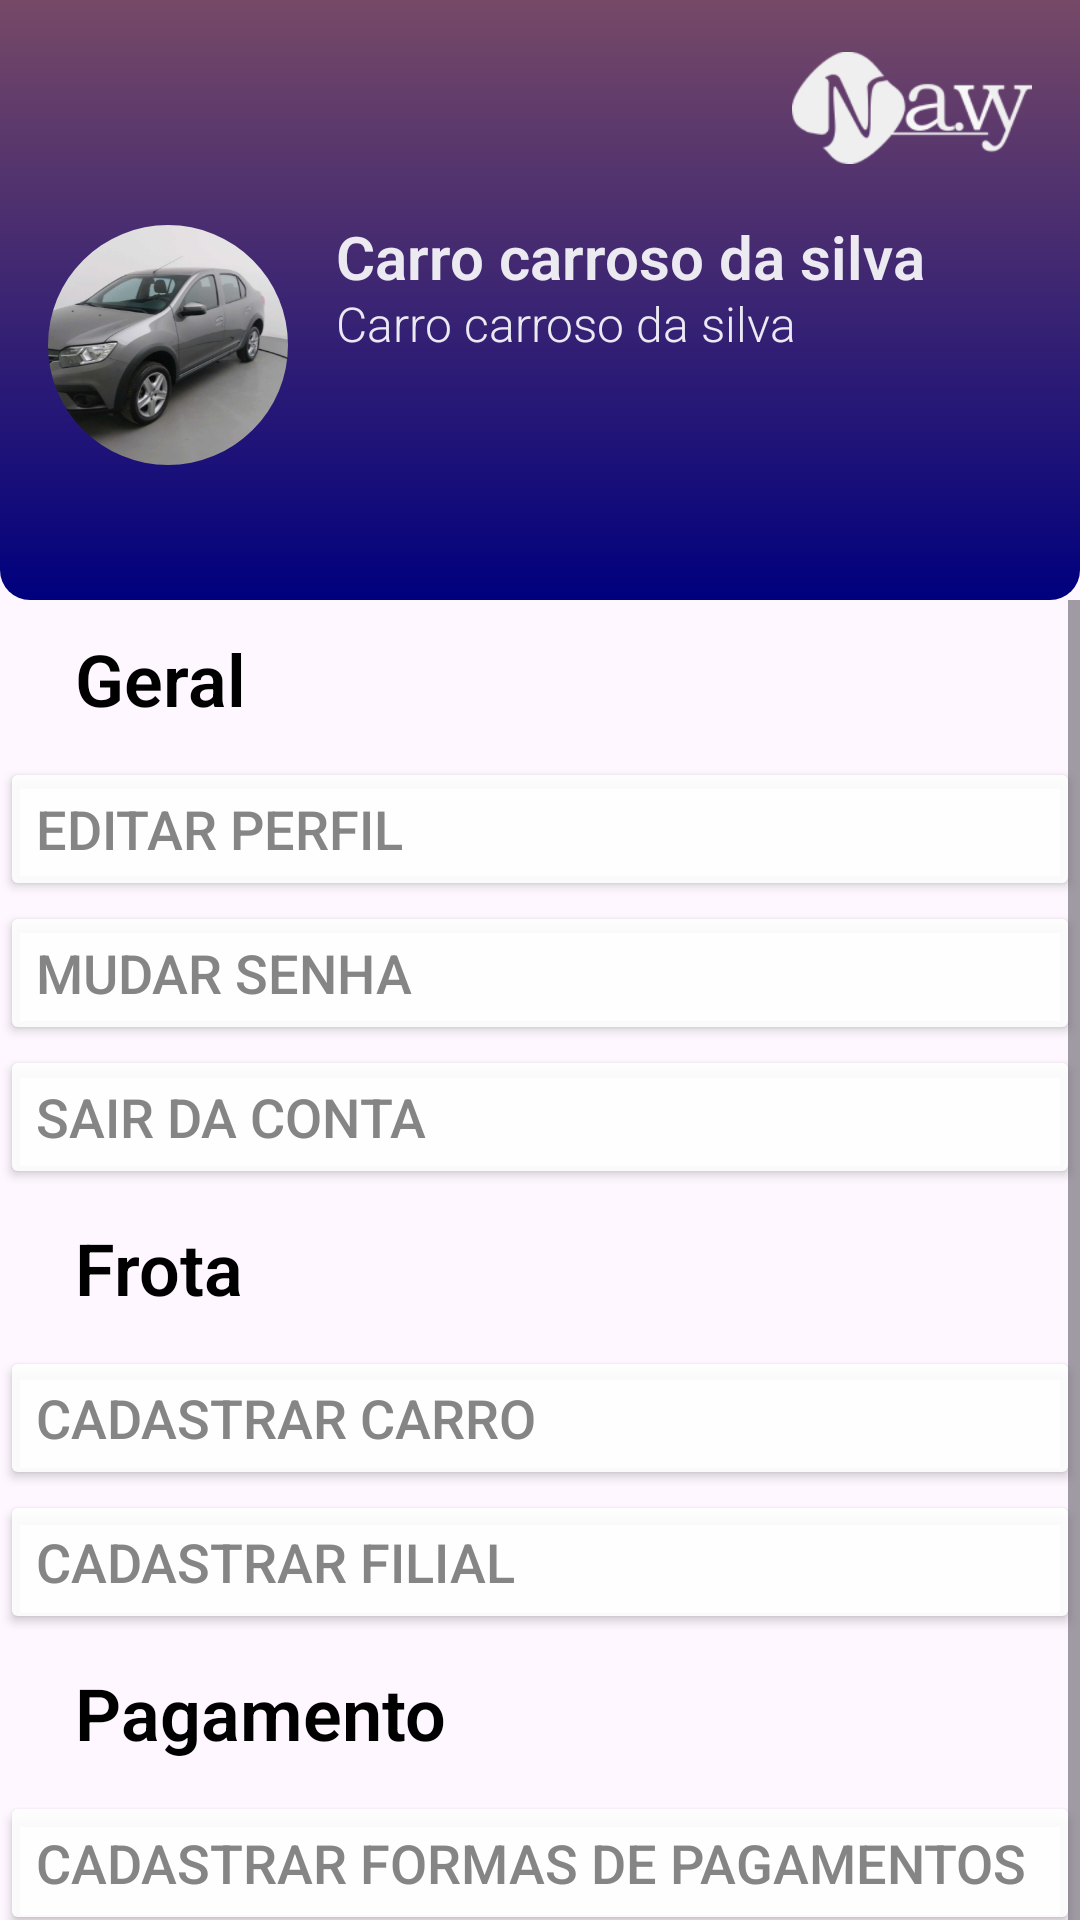

Write the Android layout XML for this screen, with the resource values it uses.
<!-- AndroidManifest.xml: application theme Theme.Navy -->
<!-- res/layout/fragment_opcoes.xml -->
<?xml version="1.0" encoding="utf-8"?>
<androidx.constraintlayout.widget.ConstraintLayout xmlns:android="http://schemas.android.com/apk/res/android"
    xmlns:app="http://schemas.android.com/apk/res-auto"
    xmlns:tools="http://schemas.android.com/tools"
    android:layout_width="match_parent"
    android:layout_height="match_parent"
    tools:context=".opcoes">

    <ImageView
        android:id="@+id/imageView2"
        android:layout_width="match_parent"
        android:layout_height="200dp"
        android:scaleType="fitXY"
        android:src="@drawable/background_detalhe_gradient"
        app:layout_constraintEnd_toEndOf="parent"
        app:layout_constraintStart_toStartOf="parent"
        app:layout_constraintTop_toTopOf="parent" />

    <ImageView
        android:layout_width="80dp"
        android:layout_height="40dp"
        android:layout_marginTop="16dp"
        android:layout_marginEnd="16dp"
        android:src="@drawable/logo_branco"
        app:layout_constraintEnd_toEndOf="parent"
        app:layout_constraintTop_toTopOf="parent" />

    

    <com.google.android.material.imageview.ShapeableImageView
        android:id="@+id/opcoes_imagem_usuario"
        android:layout_width="80dp"
        android:layout_height="80dp"
        android:layout_marginStart="16dp"
        android:layout_marginTop="75dp"
        android:src="@drawable/carro_exemplo"
        android:scaleType="centerCrop"
        app:layout_constraintStart_toStartOf="parent"
        app:layout_constraintTop_toTopOf="parent"
        app:shapeAppearanceOverlay="@style/CircularImageView"/>

    <TextView
        android:id="@+id/opcoes_nome_usuario"
        android:layout_width="wrap_content"
        android:layout_height="wrap_content"
        android:layout_marginStart="112dp"
        android:layout_marginTop="72dp"
        android:text="Carro carroso da silva"
        android:textColor="@color/white"
        android:textSize="20sp"
        android:textStyle="bold"
        app:layout_constraintStart_toStartOf="parent"
        app:layout_constraintTop_toTopOf="parent" />
    <TextView
        android:id="@+id/opcoes_email_usuario"
        android:layout_width="wrap_content"
        android:layout_height="wrap_content"
        android:layout_marginStart="112dp"
        android:layout_marginTop="97dp"
        android:text="Carro carroso da silva"
        android:textColor="@color/white"
        android:textSize="16sp"
        app:layout_constraintStart_toStartOf="parent"
        app:layout_constraintTop_toTopOf="parent" />

    <ScrollView
        android:layout_width="match_parent"
        android:layout_height="wrap_content"
        app:layout_constraintStart_toStartOf="parent"
        app:layout_constraintTop_toBottomOf="@+id/imageView2">
        <LinearLayout
            android:layout_width="match_parent"
            android:layout_height="match_parent"
            android:orientation="vertical">
            <TextView
                android:layout_width="match_parent"
                android:layout_height="match_parent"
                android:text="Geral"
                android:textSize="24sp"
                android:textStyle="bold"
                android:textColor="@color/black"
                android:paddingHorizontal="25dp"
                android:paddingVertical="10dp"/>
            <Button
                android:id="@+id/opcoes_btn_editar_usuario"
                android:layout_width="match_parent"
                android:layout_height="match_parent"
                android:text="Editar Perfil"
                android:textSize="18sp"
                android:gravity="left|center_vertical"
                android:textAlignment="gravity"
                android:textColor="@color/dark_gray"
                android:backgroundTint="@color/white"
                android:drawableEnd="@drawable/baseline_keyboard_arrow_right_24"
                android:drawableTint="@color/black"/>
            <Button
                android:id="@+id/opcoes_btn_senha_usuario"
                android:layout_width="match_parent"
                android:layout_height="match_parent"
                android:text="Mudar Senha"
                android:textSize="18sp"
                android:gravity="left|center_vertical"
                android:textAlignment="gravity"
                android:textColor="@color/dark_gray"
                android:backgroundTint="@color/white"
                android:drawableEnd="@drawable/baseline_keyboard_arrow_right_24"
                android:drawableTint="@color/black"/>
            <Button
                android:id="@+id/opcoes_btn_logout_usuario"
                android:layout_width="match_parent"
                android:layout_height="match_parent"
                android:text="Sair da conta"
                android:textSize="18sp"
                android:gravity="left|center_vertical"
                android:textAlignment="gravity"
                android:textColor="@color/dark_gray"
                android:backgroundTint="@color/white"
                android:drawableEnd="@drawable/baseline_keyboard_arrow_right_24"
                android:drawableTint="@color/black"/>
            <TextView
                android:layout_width="match_parent"
                android:layout_height="match_parent"
                android:text="Frota"
                android:textSize="24sp"
                android:textStyle="bold"
                android:textColor="@color/black"
                android:paddingHorizontal="25dp"
                android:paddingVertical="10dp"/>
            <Button
                android:id="@+id/opcoes_btn_carro_usuario"
                android:layout_width="match_parent"
                android:layout_height="match_parent"
                android:text="Cadastrar Carro"
                android:textSize="18sp"
                android:gravity="left|center_vertical"
                android:textAlignment="gravity"
                android:textColor="@color/dark_gray"
                android:backgroundTint="@color/white"
                android:drawableEnd="@drawable/baseline_keyboard_arrow_right_24"
                android:drawableTint="@color/black"/>
            <Button
                android:id="@+id/opcoes_btn_filial_usuario"
                android:layout_width="match_parent"
                android:layout_height="match_parent"
                android:text="Cadastrar Filial"
                android:textSize="18sp"
                android:gravity="left|center_vertical"
                android:textAlignment="gravity"
                android:textColor="@color/dark_gray"
                android:backgroundTint="@color/white"
                android:drawableEnd="@drawable/baseline_keyboard_arrow_right_24"
                android:drawableTint="@color/black"/>
            <TextView
                android:layout_width="match_parent"
                android:layout_height="match_parent"
                android:text="Pagamento"
                android:textSize="24sp"
                android:textStyle="bold"
                android:textColor="@color/black"
                android:paddingHorizontal="25dp"
                android:paddingVertical="10dp"/>
            <Button
                android:id="@+id/opcoes_btn_pagamento_usuario"
                android:layout_width="match_parent"
                android:layout_height="match_parent"
                android:text="Cadastrar formas de pagamentos"
                android:textSize="18sp"
                android:gravity="left|center_vertical"
                android:textAlignment="gravity"
                android:textColor="@color/dark_gray"
                android:backgroundTint="@color/white"
                android:drawableEnd="@drawable/baseline_keyboard_arrow_right_24"
                android:drawableTint="@color/black"/>
            <TextView
                android:layout_width="match_parent"
                android:layout_height="match_parent"
                android:text="Sobre e Termos"
                android:textSize="24sp"
                android:textStyle="bold"
                android:textColor="@color/black"
                android:paddingHorizontal="25dp"
                android:paddingVertical="10dp"/>
            <Button
                android:id="@+id/opcoes_btn_sobre_usuario"
                android:layout_width="match_parent"
                android:layout_height="match_parent"
                android:text="Sobre a Empresa"
                android:textSize="18sp"
                android:gravity="left|center_vertical"
                android:textAlignment="gravity"
                android:textColor="@color/dark_gray"
                android:backgroundTint="@color/white"
                android:drawableEnd="@drawable/baseline_keyboard_arrow_right_24"
                android:drawableTint="@color/black"/>
            <Space
                android:layout_width="match_parent"
                android:layout_height="300dp"/>

        </LinearLayout>

    </ScrollView>

</androidx.constraintlayout.widget.ConstraintLayout>
<!-- resources referenced by this layout -->
<resources>
  <color name="black">#FF000000</color>
  <color name="dark_gray">#858585</color>
  <color name="white">#E6FFFFFF</color>
  <!-- drawable background_detalhe_gradient (drawable) -->
  <?xml version="1.0" encoding="utf-8"?>
  <shape xmlns:android="http://schemas.android.com/apk/res/android"
      android:shape="rectangle">
      <size
          android:width="100dp"
          android:height="100dp"/>
  
      <gradient
          android:angle="-78"
          android:centerX="70%"
          android:centerY="50%"
          android:endColor="#00007E"
          android:gradientRadius="50dp"
          android:startColor="#764967"
          android:type="linear"
          />
      <corners
          android:bottomLeftRadius="10dp"
          android:bottomRightRadius="10dp"/>
  
  </shape>
  <!-- drawable carro_exemplo: png bitmap (drawable, 159647 bytes) -->
  <!-- drawable logo_branco: png bitmap (drawable, 7090 bytes) -->
  <style name="CircularImageView" parent="">
          <item name="cornerFamily">rounded</item>
          <item name="cornerSize">50%</item>
  
      </style>
  <style name="Theme.Navy" parent="Base.Theme.Navy">
          <item name="android:textViewStyle">@style/RobotoTextViewStyle</item>
      </style>
  <style name="Base.Theme.Navy" parent="Theme.Material3.DayNight.NoActionBar">
          
          
      </style>
  <style name="RobotoTextViewStyle" parent="android:Widget.TextView">
          <item name="android:fontFamily">sans-serif-light</item>
      </style>
</resources>
